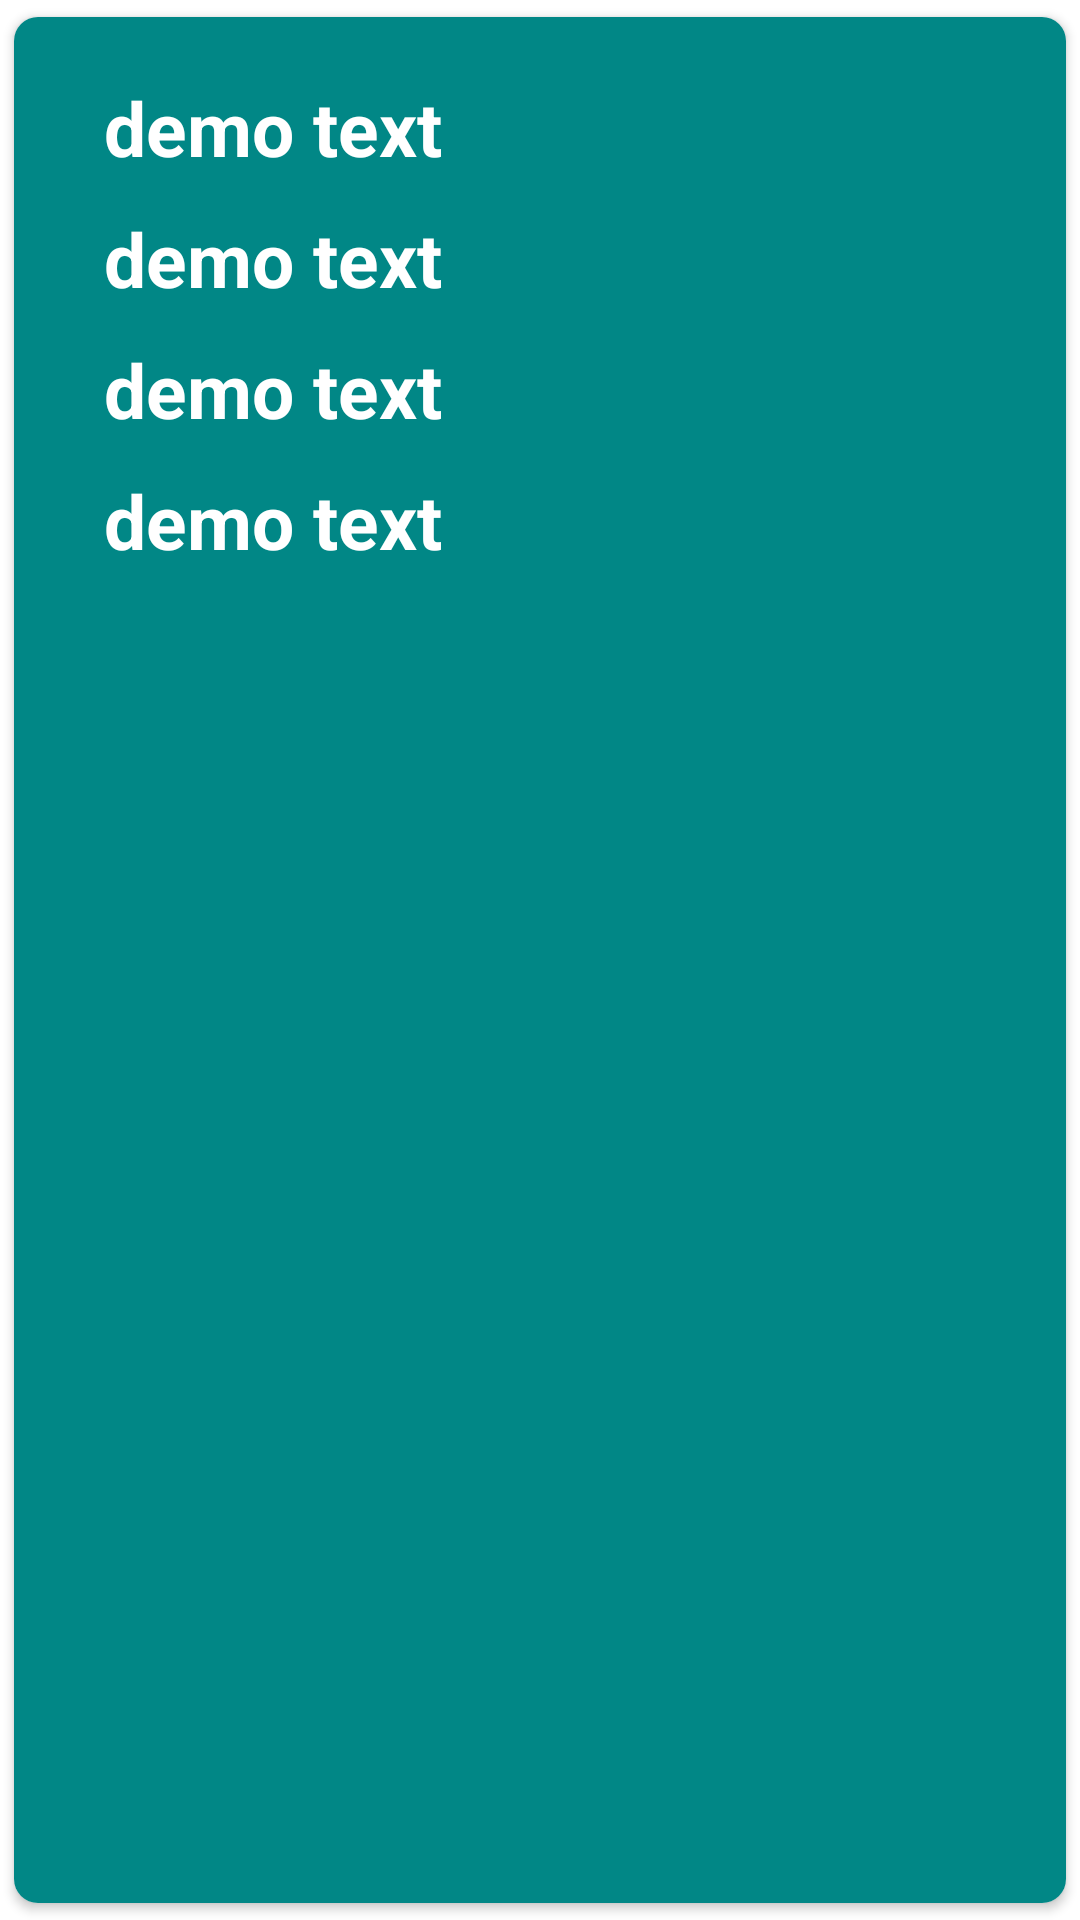

Write the Android layout XML for this screen, with the resource values it uses.
<!-- AndroidManifest.xml: application theme Theme.Heal_Tech -->
<!-- res/layout/singlerow.xml -->
<?xml version="1.0" encoding="utf-8"?>
<androidx.cardview.widget.CardView
    xmlns:android="http://schemas.android.com/apk/res/android"
    android:layout_width="match_parent"
    android:background="@color/white"
    android:layout_height="wrap_content"
    xmlns:app="http://schemas.android.com/apk/res-auto"
    app:cardCornerRadius="8dp"
    android:elevation="5dp"
    app:cardUseCompatPadding="true">

    <RelativeLayout
        android:layout_width="match_parent"
        android:layout_height="match_parent"
        android:background="@color/teal_700"
        android:padding="15dp">

        <TextView
            android:layout_width="match_parent"
            android:layout_height="wrap_content"
            android:id="@+id/nameText_row"
            android:text="demo text"
            android:padding="5dp"
            android:textStyle="bold"
            android:textSize="25sp"
            android:textColor="#ffff"
            android:layout_marginLeft="10dp"/>
        <TextView
            android:layout_width="match_parent"
            android:layout_height="wrap_content"
            android:id="@+id/hospital_row"
            android:text="demo text"
            android:textStyle="bold"
            android:textSize="25sp"
            android:padding="5dp"
            android:textColor="#ffff"
            android:layout_below="@id/nameText_row"
            android:layout_marginLeft="10dp"/>

        <TextView
            android:layout_width="match_parent"
            android:layout_height="wrap_content"
            android:id="@+id/dotortype_row"
            android:text="demo text"
            android:padding="5dp"
            android:textStyle="bold"
            android:textSize="25sp"
            android:textColor="#ffff"
            android:layout_below="@id/hospital_row"
            android:layout_marginLeft="10dp"/>

        <TextView
            android:layout_width="match_parent"
            android:layout_height="wrap_content"
            android:id="@+id/mobileno_row"
            android:layout_below="@id/dotortype_row"
            android:text="demo text"
            android:textStyle="bold"
            android:textSize="25sp"
            android:padding="5dp"
            android:textColor="#ffff"
            android:layout_marginLeft="10dp"/>



    </RelativeLayout>
</androidx.cardview.widget.CardView>
<!-- resources referenced by this layout -->
<resources>
  <color name="teal_700">#FF018786</color>
  <color name="white">#FFFFFFFF</color>
  <style name="Theme.Heal_Tech" parent="Theme.MaterialComponents.DayNight.NoActionBar">
          
          <item name="colorPrimary">@color/purple_500</item>
          <item name="colorPrimaryVariant">@color/purple_700</item>
          <item name="colorOnPrimary">@color/white</item>
          
          <item name="colorSecondary">@color/teal_200</item>
          <item name="colorSecondaryVariant">@color/teal_700</item>
          <item name="colorOnSecondary">@color/black</item>
          
          <item name="android:statusBarColor">?attr/colorPrimaryVariant</item>
          
      </style>
  <color name="purple_500">#FF6200EE</color>
  <color name="purple_700">#FF3700B3</color>
  <color name="teal_200">#FF03DAC5</color>
  <color name="black">#FF000000</color>
</resources>
